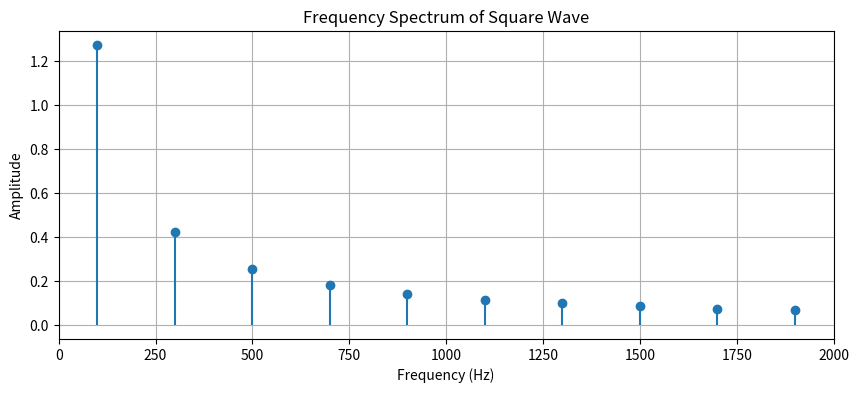
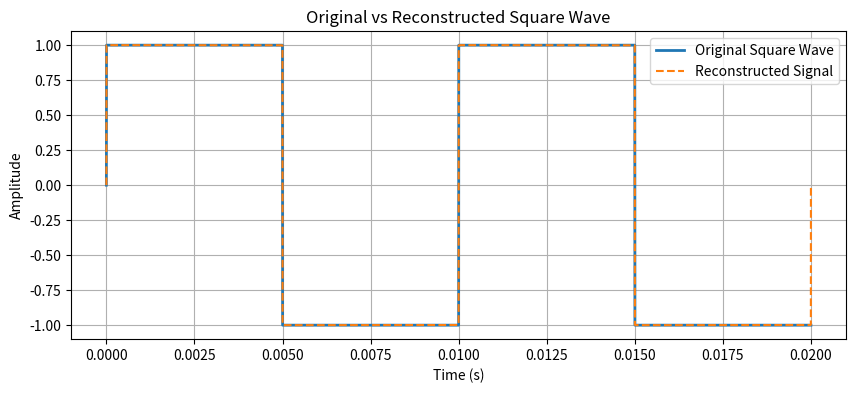

Source code (Python) for these figures, in order:
import numpy as np
import matplotlib.pyplot as plt

# Parameters
A = 1  # Amplitude
f0 = 100  # Fundamental frequency (Hz)
T = 1 / f0  # Period
t = np.linspace(0, 2*T, 10000)  # Time vector (high resolution)

# Generate square wave
square_wave = A * np.sign(np.sin(2 * np.pi * f0 * t))

# Fourier Series coefficients
n_max = 100000  # Number of harmonics (odd only)
frequencies = np.arange(1, n_max+1, 2)  # Odd harmonics
coefficients = (4 * A) / (np.pi * frequencies)  # Fourier coefficients

# Frequency spectrum
plt.figure(figsize=(10, 4))
plt.stem(frequencies * f0, coefficients, basefmt=" ")  # Removed use_line_collection
plt.title("Frequency Spectrum of Square Wave")
plt.xlabel("Frequency (Hz)")
plt.ylabel("Amplitude")
plt.xlim(0, 2000)  # Limit x-axis to show relevant harmonics
plt.grid()
plt.show()

# Reconstruct the square wave using Fourier Series
reconstructed_signal = np.zeros_like(t)
for n, cn in zip(frequencies, coefficients):
    reconstructed_signal += cn * np.sin(2 * np.pi * n * f0 * t)

# Plot original and reconstructed signals
plt.figure(figsize=(10, 4))
plt.plot(t, square_wave, label="Original Square Wave", linewidth=2)
plt.plot(t, reconstructed_signal, label="Reconstructed Signal", linestyle="--", linewidth=1.5)
plt.title("Original vs Reconstructed Square Wave")
plt.xlabel("Time (s)")
plt.ylabel("Amplitude")
plt.legend()
plt.grid()
plt.show()